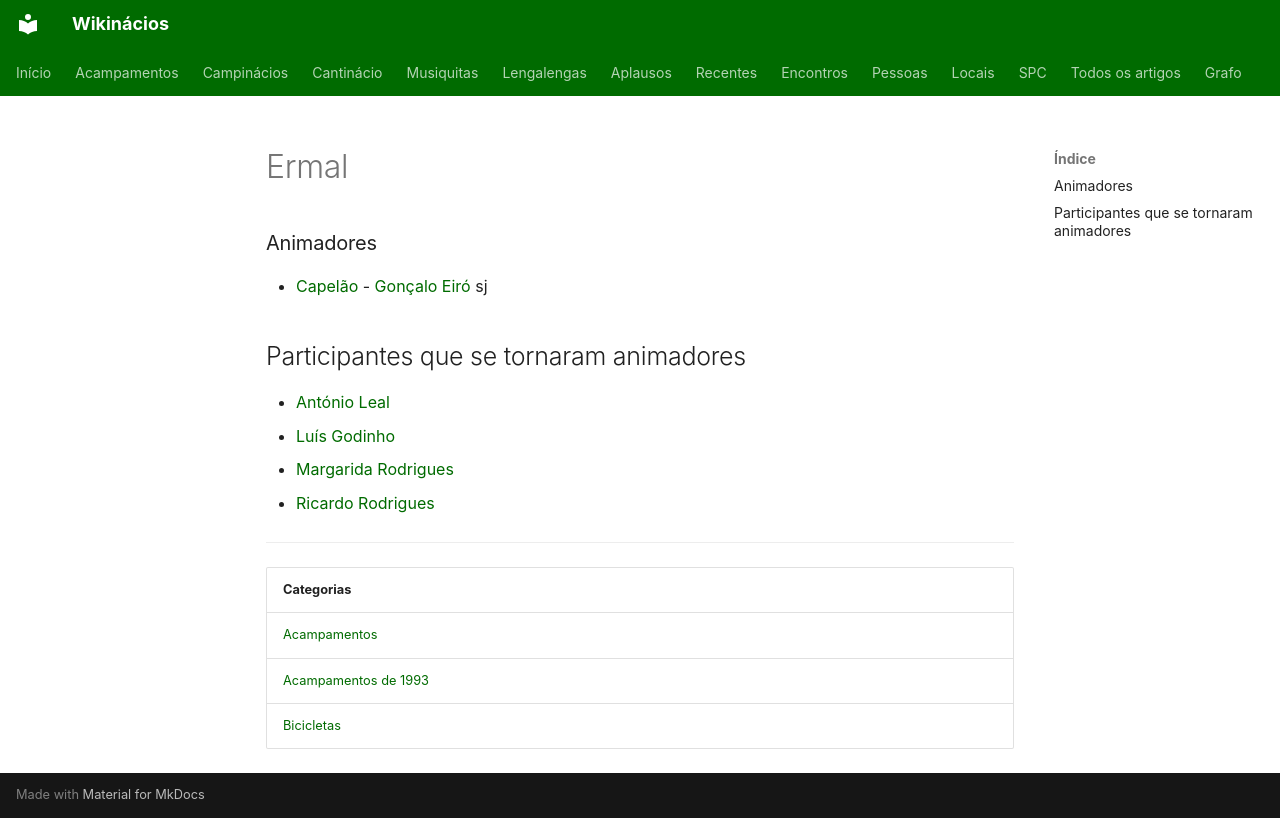

repository: neteinstein/Campinacios · page: Acampamentos/1993/Ermal.html · generator: mkdocs

# Ermal

### Animadores

- [Capelão](../../Cargos/Capel%C3%A3o.md) - [Gonçalo Eiró](../../Pessoas/G/Gon%C3%A7alo%20Eir%C3%B3.md) sj

## Participantes que se tornaram animadores

- [António Leal](../../Pessoas/A/Ant%C3%B3nio%20Leal.md)
- [Luís Godinho](../../Pessoas/L/Lu%C3%ADs%20Godinho.md)
- [Margarida Rodrigues](../../Pessoas/M/Margarida%20Rodrigues.md)
- [Ricardo Rodrigues](../../Pessoas/R/Ricardo%20Rodrigues.md)

---

| Categorias |
| --- |
| [Acampamentos](../../Categorias/Acampamentos.md) |
| [Acampamentos de 1993](../../Categorias/Acampamentos%20de%201993.md) |
| [Bicicletas](../../Categorias/Bicicletas.md) |
